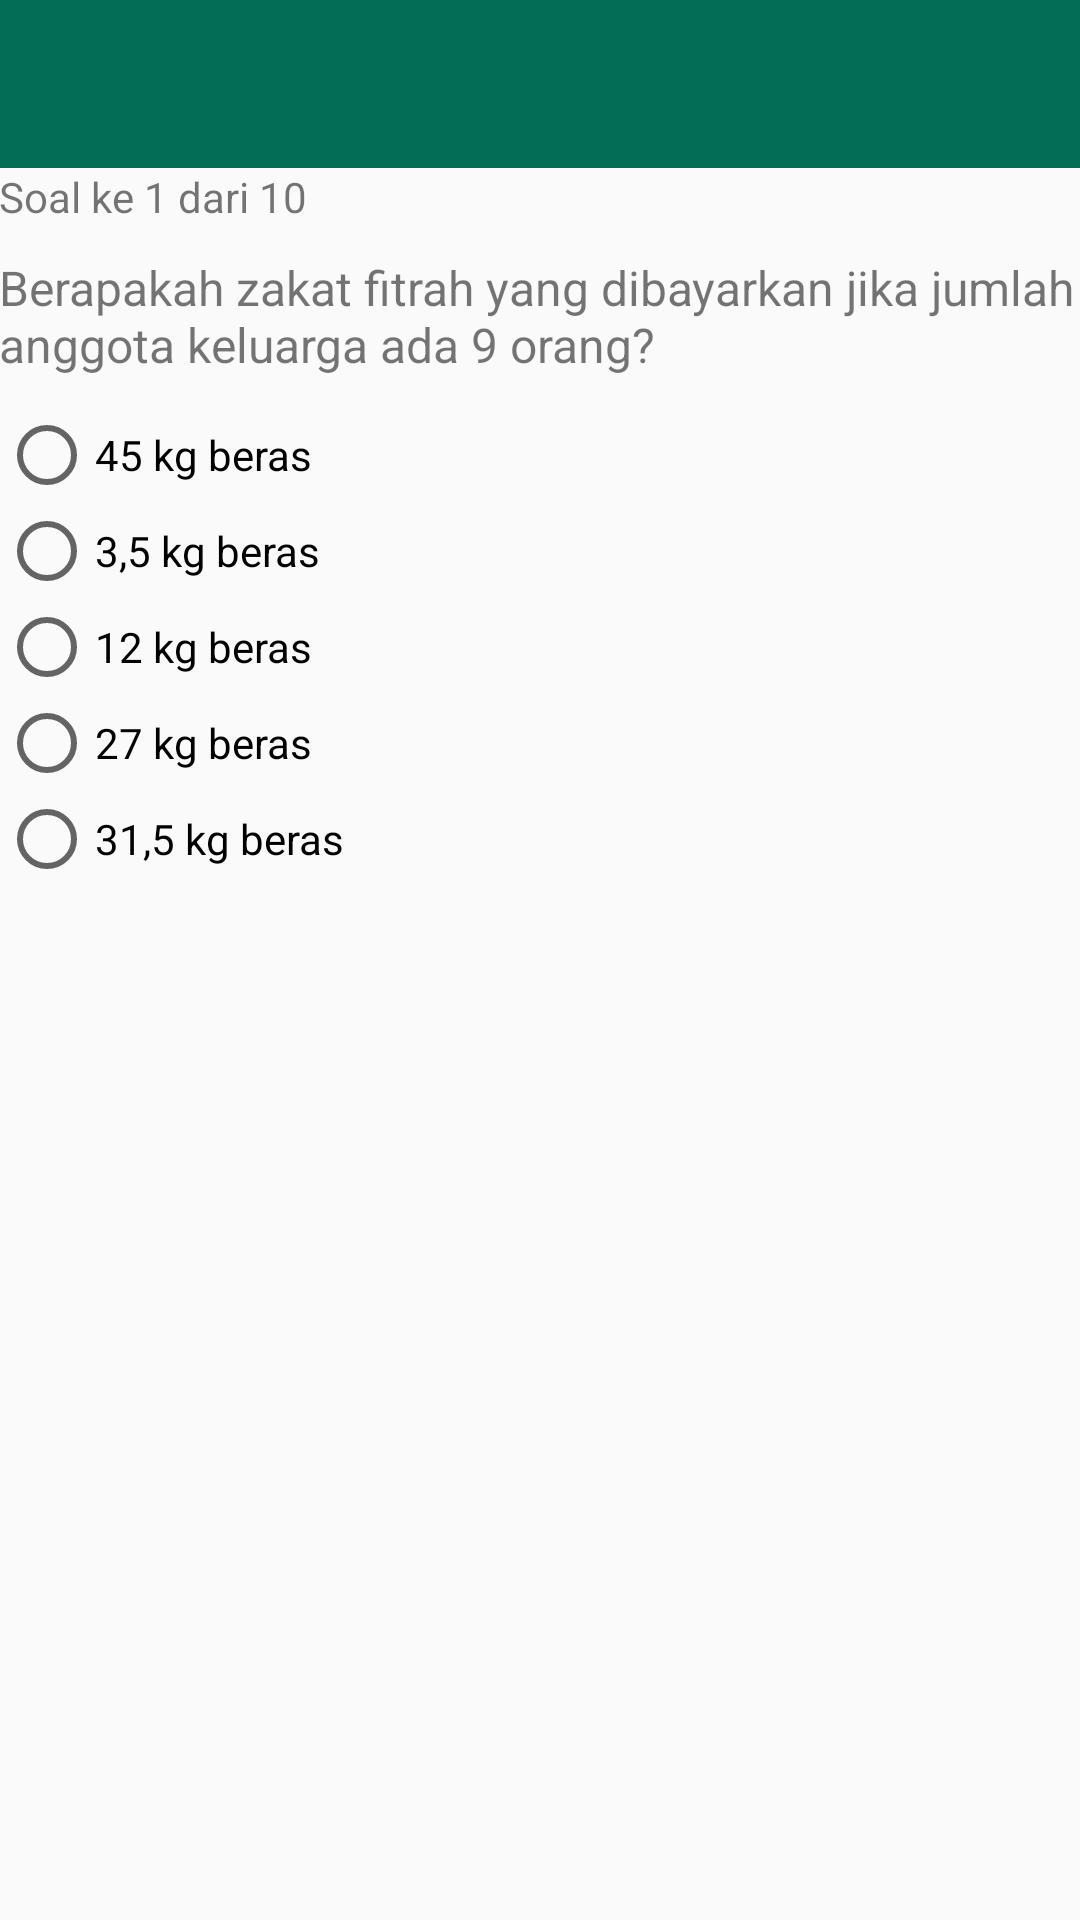

The Android layout XML behind this screen, and the referenced resources:
<!-- AndroidManifest.xml: application theme AppTheme -->
<!-- res/layout/activity_detail_latihan.xml -->
<?xml version="1.0" encoding="utf-8"?>
<LinearLayout
    xmlns:android="http://schemas.android.com/apk/res/android"
    xmlns:tools="http://schemas.android.com/tools"
    android:layout_width="match_parent"
    android:layout_height="match_parent"
    android:orientation="vertical"
    android:padding="0dp"
    tools:context="com.izzatul.bismillahzakatmvvm.latihan.view.DetailLatihanActivity">

    <android.support.v7.widget.Toolbar
        android:layout_width="match_parent"
        android:layout_height="wrap_content"
        android:id="@+id/toolbar"
        android:minHeight="?attr/actionBarSize"
        android:background="@color/colorPrimary">
    </android.support.v7.widget.Toolbar>

    <LinearLayout
        android:layout_width="match_parent"
        android:layout_height="wrap_content"
        android:orientation="vertical"
        android:padding="@dimen/activity_vertical_margin">

        <LinearLayout
            android:layout_width="match_parent"
            android:layout_height="wrap_content"
            android:orientation="horizontal">

            <TextView
                android:layout_width="wrap_content"
                android:layout_height="wrap_content"
                android:text="Soal ke "/>
            <TextView
                android:layout_width="wrap_content"
                android:layout_height="wrap_content"
                android:id="@+id/tvUrutanSoal"
                android:text="1"/>
            <TextView
                android:layout_width="wrap_content"
                android:layout_height="wrap_content"
                android:text=" dari "/>
            <TextView
                android:layout_width="wrap_content"
                android:layout_height="wrap_content"
                android:id="@+id/tvJumlahSoal"
                android:text="10"/>

        </LinearLayout>

        <TextView
            android:layout_width="match_parent"
            android:layout_height="wrap_content"
            android:layout_marginTop="10dp"
            android:textSize="16dp"
            android:id="@+id/tvSoal"
            android:text="Berapakah zakat fitrah yang dibayarkan jika jumlah anggota keluarga ada 9 orang?"/>

        <RadioGroup
            android:layout_width="match_parent"
            android:layout_height="match_parent"
            android:layout_marginTop="10dp">

            <RadioButton
                android:id="@+id/jawaban1"
                android:layout_width="wrap_content"
                android:layout_height="wrap_content"
                android:layout_weight="1"
                android:text="45 kg beras" />

            <RadioButton
                android:id="@+id/jawaban2"
                android:layout_width="wrap_content"
                android:layout_height="wrap_content"
                android:layout_weight="1"
                android:text="3,5 kg beras" />

            <RadioButton
                android:id="@+id/jawaban3"
                android:layout_width="wrap_content"
                android:layout_height="wrap_content"
                android:layout_weight="1"
                android:text="12 kg beras" />

            <RadioButton
                android:id="@+id/jawaban4"
                android:layout_width="wrap_content"
                android:layout_height="wrap_content"
                android:layout_weight="1"
                android:text="27 kg beras" />

            <RadioButton
                android:id="@+id/jawaban5"
                android:layout_width="wrap_content"
                android:layout_height="wrap_content"
                android:layout_weight="1"
                android:text="31,5 kg beras" />
        </RadioGroup>


    </LinearLayout>

</LinearLayout>
<!-- resources referenced by this layout -->
<resources>
  <color name="colorPrimary">#046d56</color>
  <style name="AppTheme" parent="Theme.AppCompat.Light.NoActionBar">
          
          <item name="colorPrimary">@color/colorPrimary</item>
          <item name="colorPrimaryDark">@color/colorPrimaryDark</item>
          <item name="colorAccent">@color/colorAccent</item>
          
      </style>
  <color name="colorPrimaryDark">#303F9F</color>
  <color name="colorAccent">#FF4081</color>
</resources>
